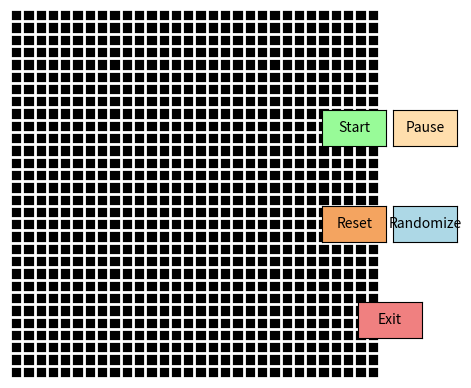

Here is the Python script that generated this plot:

# -*- coding: utf-8 -*-
"""
Created on Sun Oct 23 10:50:50 2022

@author: ChrisZeThird

Special thanks to ConfusedReptile#6830 on discord for their help on 
"""
import numpy as np

import matplotlib.pyplot as plt 
from matplotlib.widgets import Button
import matplotlib.animation as animation

""" Rules of the Game of Life """

def update(grid):
 
    # Copy grid since we require 8 neighbors for calculation and we go cell by cell
    newGrid = grid.copy()
    N,_ = np.shape(grid)
    for i in range(N):
        for j in range(N):
            total = grid[i%N, (j-1)%N] + grid[i%N, (j+1)%N] + grid[(i-1)%N, j%N] + grid[(i+1)%N, j%N] + grid[(i-1)%N, (j-1)%N] + grid[(i-1)%N, (j+1)%N] + grid[(i+1)%N, (j-1)%N] + grid[(i+1)%N, (j+1)%N]
 
            # Applies Conway's rules
            if grid[i, j]  == 1:
                if (total < 2) or (total > 3):
                    newGrid[i, j] = 0
            else:
                if total == 3:
                    newGrid[i, j] = 1
 
    # Updated data
    global data
    data = newGrid
    # Updated image
    global img
    img.set_data(data)

""" Setting initial distribution """

# Size of the grid
N = 30

# Make an empty data set
data = np.zeros((N, N)) 

""" Figure setup """

global fig
fig = plt.figure()
global ax
ax = fig.subplots()
plt.subplots_adjust(right = 0.25)

# Draw a grid layout to see the cell more clearly
for x in range(N + 1):
    ax.axhline(x, lw=2, color='w', zorder=5)
    ax.axvline(x, lw=2, color='w', zorder=5)
    
# Turn off the axis labels
ax.axis('off')
plt.tight_layout(pad=4)
 
# Plot the initial empty distribution
global img
img = ax.imshow(data, cmap='gray', extent=[0, N, 0, N], vmin=0, vmax=1)

""" Buttons positioning """

# Reset button placement
axes_exit = plt.axes([0.755, 0.2, 0.1, 0.075])
exit_button = Button(axes_exit, 'Exit',color='lightcoral', hovercolor='firebrick')

# Reset grid button placement
axes_reset = plt.axes([0.7, 0.4, 0.1, 0.075])
reset_button = Button(axes_reset, 'Reset',color='sandybrown', hovercolor='orangered')

# Random distribution button placement
axes_random = plt.axes([0.81, 0.4, 0.1, 0.075])
random_button = Button(axes_random, 'Randomize', color='lightblue', hovercolor='darkblue')

# Start animation button placement
axes_start = plt.axes([0.7, 0.6, 0.1, 0.075])
start_button = Button(axes_start, 'Start',color='palegreen', hovercolor='lime')

# Pause animation button placement
axes_pause = plt.axes([0.81, 0.6, 0.1, 0.075])
pause_button = Button(axes_pause, 'Pause',color='navajowhite', hovercolor='gold')

""" Defining button press events """

# Allow the user to select cells to setup the initial configuration
def turn_on(event):
    gx = event.xdata # x coordinate of the mouse
    gy = event.ydata # y coordinate of the mouse
    
    # mouse coordinate (x,y) correspond to array indexes [i,j] with i = N-1 - y and j = x
    i = N - 1 - int(gy) 
    j = int(gx) 
    if data[i,j] == 0:
        data[i,j] = 1 # on click, turns cell on
    else:
        data[i,j] = 0 # on click, turns cell off if it was on already
    global img
    img.set_data(data) # update the imshow 
    
    fig.canvas.draw_idle()
  
# Lets the user exit the figure
def escape(event):
    plt.close()
    
# On click, reset the plot with all zeros array
def reset(event):
    global data
    data = np.zeros((N,N)) # reset the array to all zeros
    
    global img
    img.set_data(data)
    fig.canvas.draw_idle()

# Start the animation of the game
def _update(frame):
    update(data)

def start_anim(event):
    global ani
    ani = animation.FuncAnimation(fig, _update, interval=200, save_count=50)
    # ani.save('animation3.gif')

def pause_anim(event):
    global ani
    ani.pause()
    
def random_distribution(event):
    global data
    data = np.random.randint(2, size=(N,N))
    
    global img
    img.set_data(data)
    fig.canvas.draw_idle()

""" Associate buttons with respective function """

# Connect buttons to functions
start_button.on_clicked(start_anim) # start the animation on click
pause_button.on_clicked(pause_anim)

reset_button.on_clicked(reset)
random_button.on_clicked(random_distribution)

exit_button.on_clicked(escape)

# Connect buttons to figure
fig.canvas.mpl_connect('button_press_event', turn_on) # connect cells management to figure
